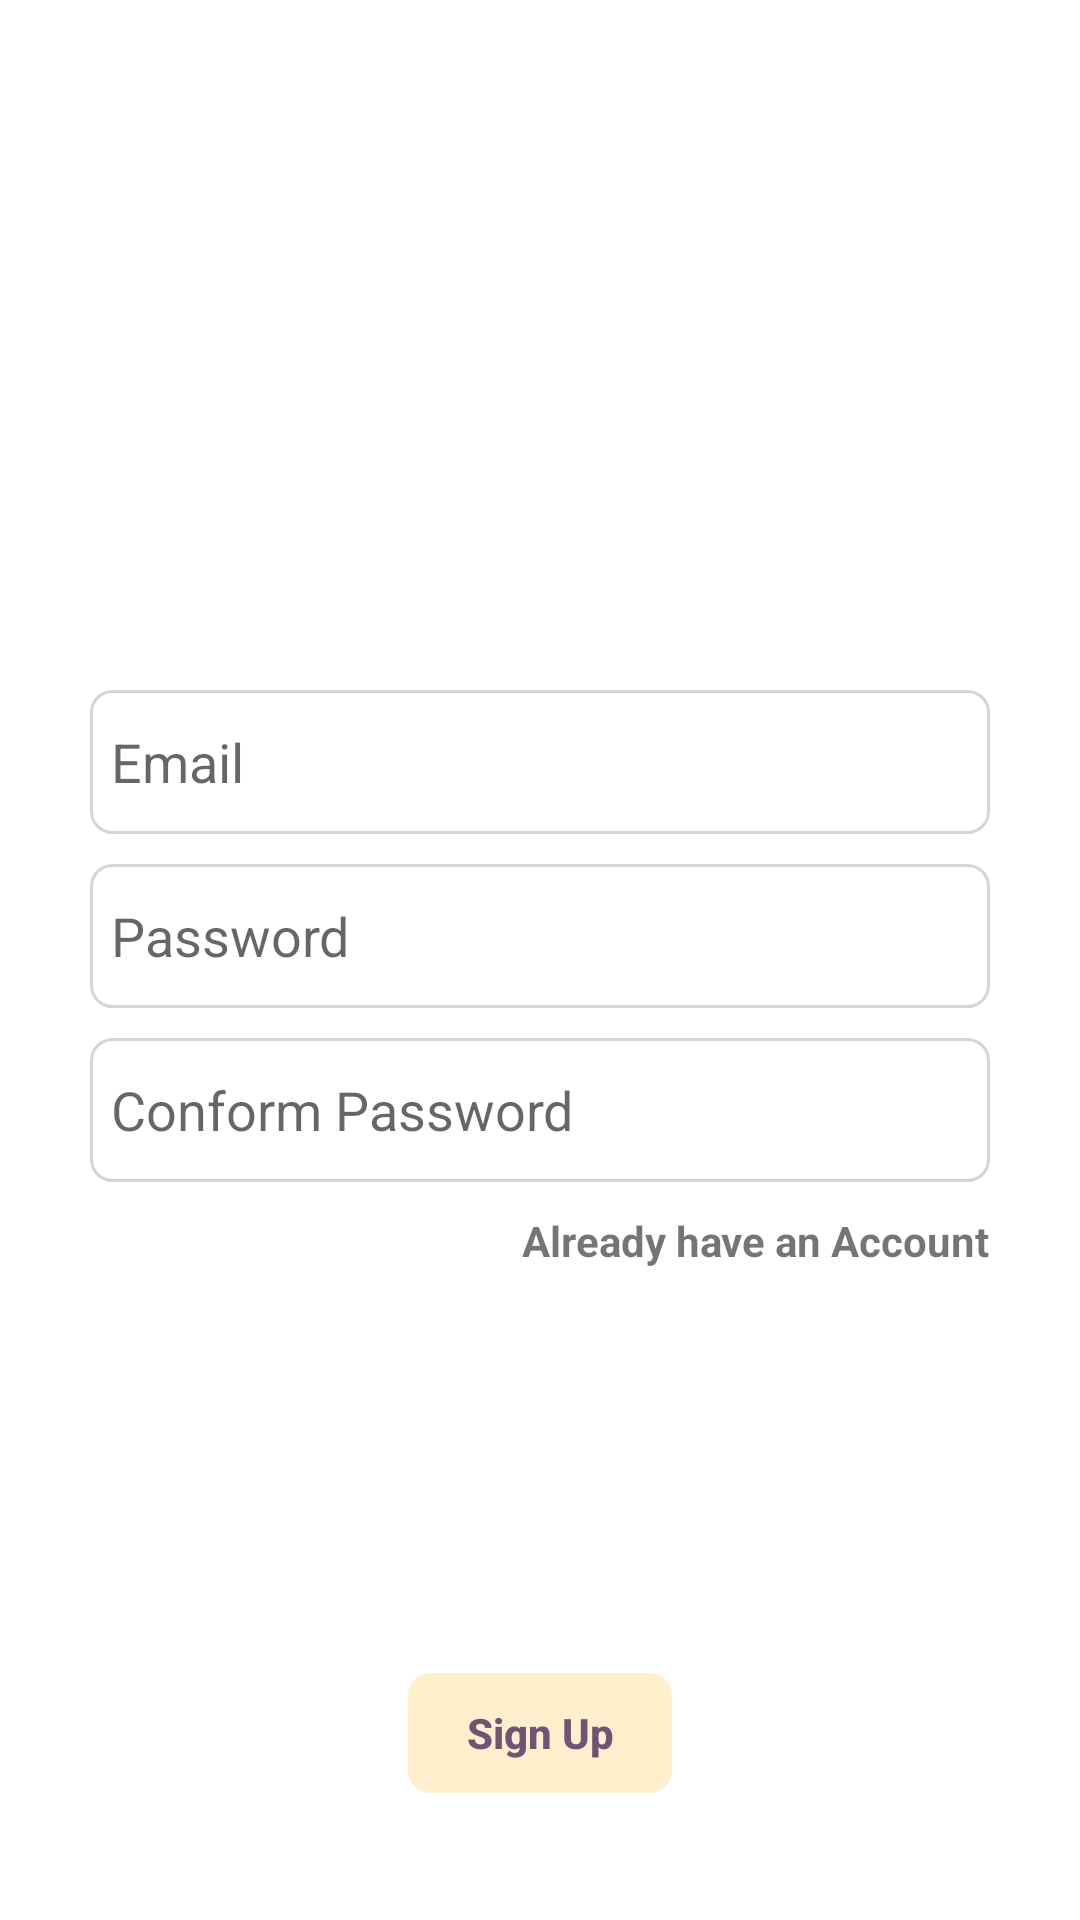

This screen was rendered from an Android layout file. Write that file and the resources it references.
<!-- AndroidManifest.xml: application theme Theme.G2CApp -->
<!-- res/layout/activity_sign_up.xml -->
<?xml version="1.0" encoding="utf-8"?>
<androidx.constraintlayout.widget.ConstraintLayout xmlns:android="http://schemas.android.com/apk/res/android"
    xmlns:app="http://schemas.android.com/apk/res-auto"
    xmlns:tools="http://schemas.android.com/tools"
    android:layout_width="match_parent"
    android:layout_height="match_parent"
    tools:context="com.charge.todolist.account.SignUpActivity">

    <ImageView
        android:id="@+id/textView"
        android:layout_width="150dp"
        android:layout_height="150dp"
        android:src="@drawable/to_do_list"
        android:layout_marginTop="50dp"
        app:layout_constraintEnd_toEndOf="parent"
        app:layout_constraintStart_toStartOf="parent"
        app:layout_constraintTop_toTopOf="parent" />

    <EditText
        android:id="@+id/etSignUpGmailBox"
        android:layout_width="match_parent"
        android:layout_height="48dp"
        android:hint="@string/email"
        android:background="@drawable/box_bg"
        android:elevation="2dp"
        android:padding="7dp"
        android:layout_marginStart="30dp"
        android:layout_marginEnd="30dp"
        android:layout_marginTop="30dp"
        android:inputType="textEmailAddress"
        app:layout_constraintEnd_toEndOf="parent"
        app:layout_constraintStart_toStartOf="parent"
        app:layout_constraintTop_toBottomOf="@+id/textView" />

    <EditText
        android:id="@+id/etSignUpPasswordBox"
        android:layout_width="0dp"
        android:layout_height="48dp"
        android:layout_marginTop="10dp"
        android:ems="10"
        android:maxLength="30"
        android:background="@drawable/box_bg"
        android:elevation="2dp"
        android:padding="7dp"
        android:hint="@string/password"
        android:inputType="textPassword"
        app:layout_constraintEnd_toEndOf="@+id/etSignUpGmailBox"
        app:layout_constraintStart_toStartOf="@+id/etSignUpGmailBox"
        app:layout_constraintTop_toBottomOf="@+id/etSignUpGmailBox" />
    <EditText
        android:id="@+id/etSignUpConformPasswordBox"
        android:layout_width="0dp"
        android:layout_height="48dp"
        android:layout_marginTop="10dp"
        android:ems="10"
        android:maxLength="30"
        android:background="@drawable/box_bg"
        android:elevation="2dp"
        android:padding="7dp"
        android:hint="@string/conform_password"
        android:inputType="textPassword"
        app:layout_constraintEnd_toEndOf="@+id/etSignUpPasswordBox"
        app:layout_constraintStart_toStartOf="@+id/etSignUpPasswordBox"
        app:layout_constraintTop_toBottomOf="@+id/etSignUpPasswordBox" />

    <androidx.appcompat.widget.AppCompatButton
        android:id="@+id/btnSignUp"
        android:layout_width="wrap_content"
        android:layout_height="40dp"
        android:text="@string/sign_up"
        android:textAllCaps="false"
        android:textColor="@color/blue_color"
        android:backgroundTint="@color/yellow_color"
        android:background="@drawable/box_bg"
        android:textStyle="bold"
        app:layout_constraintBottom_toBottomOf="parent"
        app:layout_constraintEnd_toEndOf="@+id/etSignUpConformPasswordBox"
        app:layout_constraintStart_toStartOf="@+id/etSignUpConformPasswordBox"
        app:layout_constraintTop_toBottomOf="@+id/tvSignUpLoginAccount"
        app:layout_constraintVertical_bias="0.76" />
    <TextView
        android:id="@+id/tvSignUpLoginAccount"
        android:layout_width="wrap_content"
        android:layout_height="wrap_content"
        android:layout_marginTop="10dp"
        android:text="@string/already_have_an_account"
        android:textStyle="bold"
        app:layout_constraintEnd_toEndOf="@+id/etSignUpConformPasswordBox"
        app:layout_constraintTop_toBottomOf="@+id/etSignUpConformPasswordBox" />
</androidx.constraintlayout.widget.ConstraintLayout>
<!-- resources referenced by this layout -->
<resources>
  <color name="blue_color">#FF6F5575</color>
  <color name="yellow_color">#FFFEEFCD</color>
  <!-- drawable box_bg (drawable) -->
  <?xml version="1.0" encoding="utf-8"?>
  <shape xmlns:android="http://schemas.android.com/apk/res/android">
      <stroke
          android:width="1dp"
          android:color="#D5D5D5"/>
      <corners
          android:radius="7dp"/>
  </shape>
  <string name="already_have_an_account">Already have an Account</string>
  <string name="conform_password">Conform Password</string>
  <string name="email">Email</string>
  <string name="password">Password</string>
  <string name="sign_up">Sign Up</string>
  <style name="Theme.G2CApp" parent="Theme.MaterialComponents.DayNight.DarkActionBar">
          
          <item name="colorPrimary">@color/purple_500</item>
          <item name="colorPrimaryVariant">@color/purple_700</item>
          <item name="colorOnPrimary">@color/white</item>
          
          <item name="colorSecondary">@color/teal_200</item>
          <item name="colorSecondaryVariant">@color/teal_700</item>
          <item name="colorOnSecondary">@color/black</item>
          
          <item name="android:statusBarColor" tools:targetApi="l">?attr/colorPrimaryVariant</item>
          
      </style>
  <color name="purple_500">#FF6200EE</color>
  <color name="purple_700">#FF000000</color>
  <color name="white">#FFFFFFFF</color>
  <color name="teal_200">#FF03DAC5</color>
  <color name="teal_700">#FF018786</color>
  <color name="black">#FF000000</color>
</resources>
